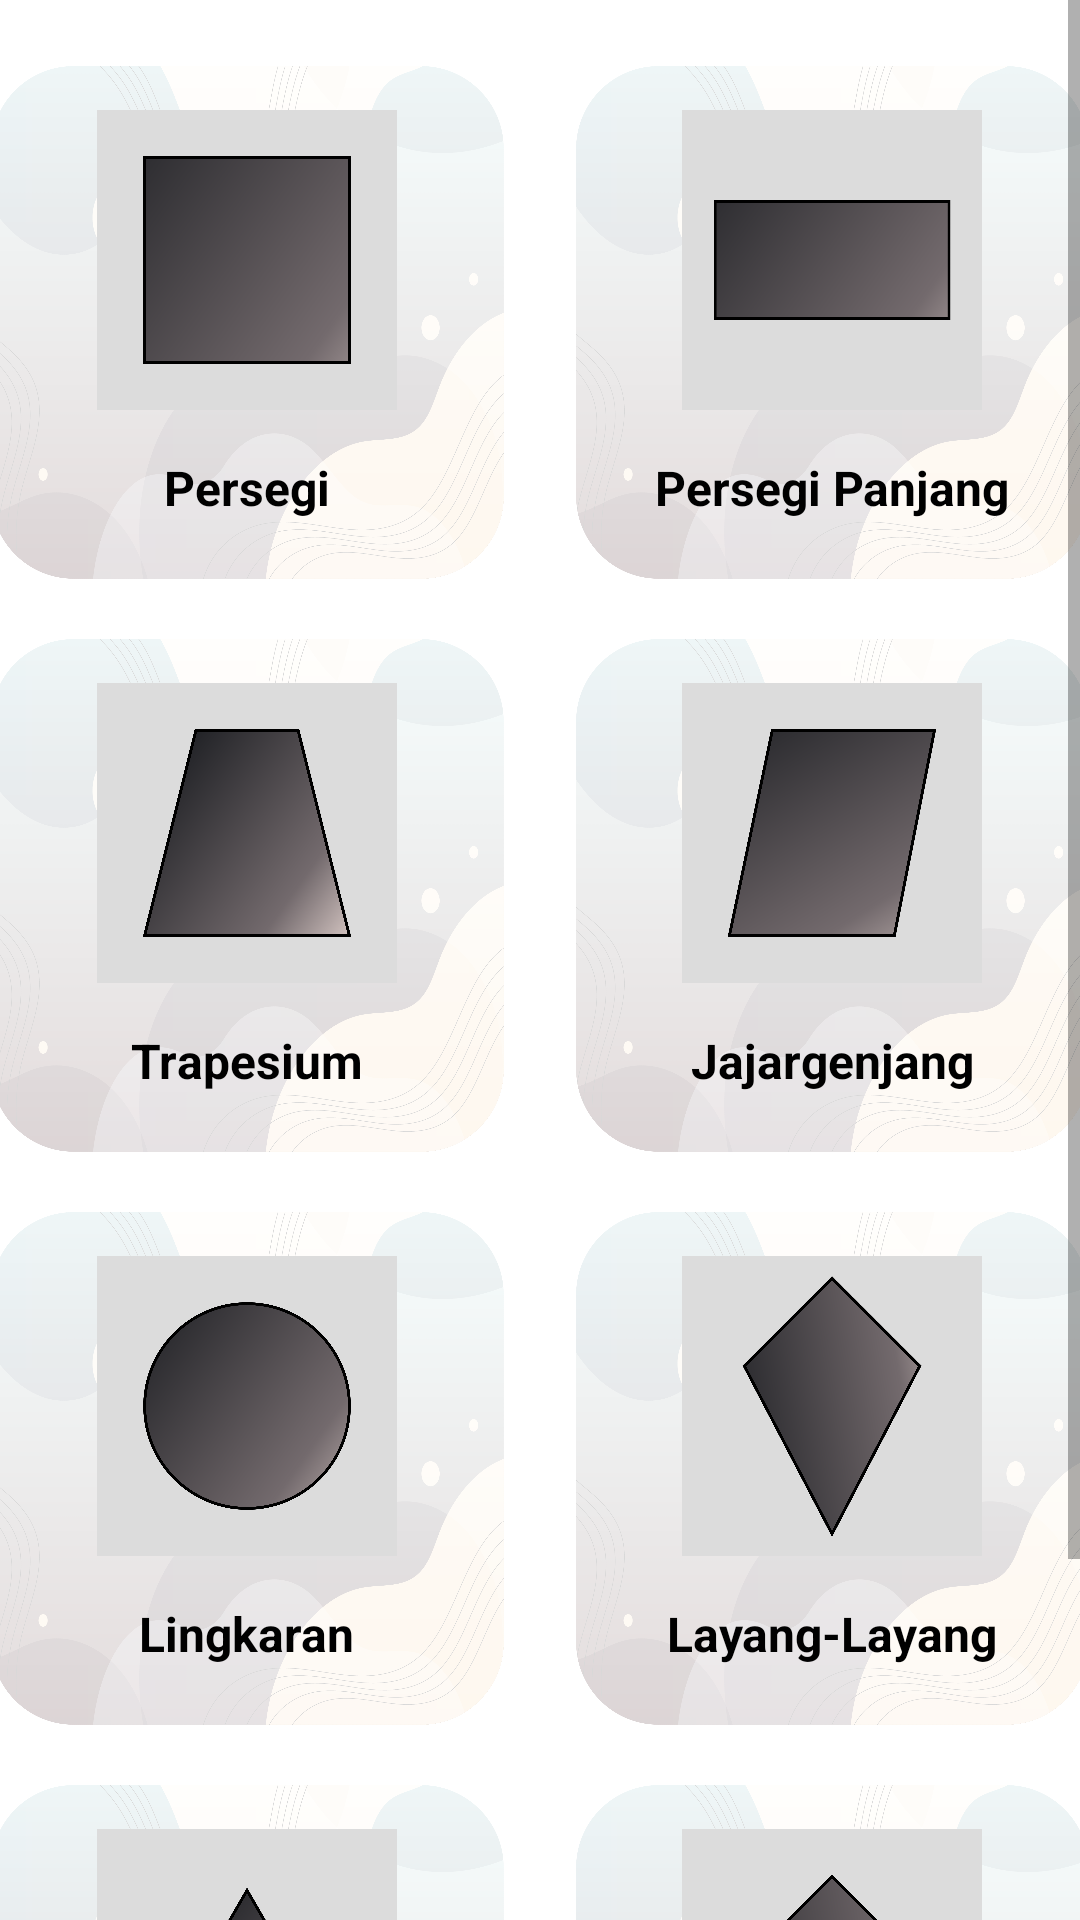

Reconstruct the res/layout file that produces this screen, plus the resources it refers to.
<!-- AndroidManifest.xml: application theme Theme.KalkulatorBangunDatar -->
<!-- res/layout/fragment_luas.xml -->
<?xml version="1.0" encoding="utf-8"?>
<ScrollView xmlns:android="http://schemas.android.com/apk/res/android"
    xmlns:app="http://schemas.android.com/apk/res-auto"
    xmlns:tools="http://schemas.android.com/tools"
    android:layout_width="match_parent"
    android:layout_height="match_parent"
    android:orientation="vertical"
    android:background="@color/white"
    tools:context=".LuasFragment">

    <androidx.constraintlayout.widget.ConstraintLayout
        android:layout_width="match_parent"
        android:layout_height="wrap_content"
        android:paddingTop="20dp"
        android:paddingBottom="20dp"
        android:id="@+id/conslayoutluas">

        <TableRow
            android:id="@+id/tableRow1"
            android:layout_width="match_parent"
            android:layout_height="wrap_content"
            android:gravity="center"
            app:layout_constraintEnd_toEndOf="parent"
            app:layout_constraintStart_toStartOf="parent"
            app:layout_constraintTop_toTopOf="parent">

            <LinearLayout
                android:id="@+id/menuluaspersegi"
                android:layout_width="175dp"
                android:layout_height="175dp"
                android:layout_marginEnd="10dp"
                android:gravity="center"
                android:background="@drawable/button_menu"
                android:orientation="vertical">

                <ImageView
                    android:layout_width="100dp"
                    android:layout_height="100dp"
                    android:src="@drawable/shapepersegi" />

                <TextView
                    android:layout_width="wrap_content"
                    android:layout_height="wrap_content"
                    android:layout_marginTop="15dp"
                    android:layout_marginBottom="5dp"
                    android:paddingStart="5dp"
                    android:paddingEnd="5dp"
                    android:text="@string/persegi"
                    android:textColor="@color/black"
                    android:textSize="16sp"
                    android:textStyle="bold" />

            </LinearLayout>

            <LinearLayout
                android:id="@+id/menuluaspersegipanjang"
                android:layout_width="175dp"
                android:layout_height="175dp"
                android:layout_marginStart="10dp"
                android:gravity="center"
                android:background="@drawable/button_menu"
                android:orientation="vertical">

                <ImageView
                    android:layout_width="100dp"
                    android:layout_height="100dp"
                    android:src="@drawable/shapepanjang" />

                <TextView
                    android:layout_width="wrap_content"
                    android:layout_height="wrap_content"
                    android:layout_marginTop="15dp"
                    android:layout_marginBottom="5dp"
                    android:paddingStart="5dp"
                    android:paddingEnd="5dp"
                    android:text="@string/persegi_panjang"
                    android:textColor="@color/black"
                    android:textSize="16sp"
                    android:textStyle="bold" />

            </LinearLayout>

        </TableRow>

        <TableRow
            android:id="@+id/tableRow2"
            android:layout_width="match_parent"
            android:layout_height="wrap_content"
            android:layout_marginTop="16dp"
            android:gravity="center"
            app:layout_constraintEnd_toEndOf="parent"
            app:layout_constraintStart_toStartOf="parent"
            app:layout_constraintTop_toBottomOf="@+id/tableRow1">

            <LinearLayout
                android:id="@+id/menuluastrap"
                android:layout_width="175dp"
                android:layout_height="175dp"
                android:layout_marginEnd="10dp"
                android:gravity="center"
                android:background="@drawable/button_menu"
                android:orientation="vertical">

                <ImageView
                    android:layout_width="100dp"
                    android:layout_height="100dp"
                    android:src="@drawable/shapetrap" />

                <TextView
                    android:layout_width="wrap_content"
                    android:layout_height="wrap_content"
                    android:layout_marginTop="15dp"
                    android:layout_marginBottom="5dp"
                    android:paddingStart="5dp"
                    android:paddingEnd="5dp"
                    android:text="@string/trapesium"
                    android:textColor="@color/black"
                    android:textSize="16sp"
                    android:textStyle="bold" />

            </LinearLayout>

            <LinearLayout
                android:id="@+id/menuluasjajar"
                android:layout_width="175dp"
                android:layout_height="175dp"
                android:layout_marginStart="10dp"
                android:gravity="center"
                android:background="@drawable/button_menu"
                android:orientation="vertical">

                <ImageView
                    android:layout_width="100dp"
                    android:layout_height="100dp"
                    android:src="@drawable/shapejajar" />

                <TextView
                    android:layout_width="wrap_content"
                    android:layout_height="wrap_content"
                    android:layout_marginTop="15dp"
                    android:layout_marginBottom="5dp"
                    android:paddingStart="5dp"
                    android:paddingEnd="5dp"
                    android:text="@string/jajargenjang"
                    android:textColor="@color/black"
                    android:textSize="16sp"
                    android:textStyle="bold" />

            </LinearLayout>

        </TableRow>

        <TableRow
            android:id="@+id/tableRow3"
            android:layout_width="match_parent"
            android:layout_height="wrap_content"
            android:layout_marginTop="16dp"
            android:gravity="center"
            app:layout_constraintEnd_toEndOf="parent"
            app:layout_constraintStart_toStartOf="parent"
            app:layout_constraintTop_toBottomOf="@+id/tableRow2">

            <LinearLayout
                android:id="@+id/menuluaslingkaran"
                android:layout_width="175dp"
                android:layout_height="175dp"
                android:layout_marginEnd="10dp"
                android:gravity="center"
                android:background="@drawable/button_menu"
                android:orientation="vertical">

                <ImageView
                    android:layout_width="100dp"
                    android:layout_height="100dp"
                    android:src="@drawable/shapelingk" />

                <TextView
                    android:layout_width="wrap_content"
                    android:layout_height="wrap_content"
                    android:layout_marginTop="15dp"
                    android:layout_marginBottom="5dp"
                    android:paddingStart="5dp"
                    android:paddingEnd="5dp"
                    android:text="@string/lingkaran"
                    android:textColor="@color/black"
                    android:textSize="16sp"
                    android:textStyle="bold" />

            </LinearLayout>

            <LinearLayout
                android:id="@+id/menuluaslayang"
                android:layout_width="175dp"
                android:layout_height="175dp"
                android:layout_marginStart="10dp"
                android:gravity="center"
                android:background="@drawable/button_menu"
                android:orientation="vertical">

                <ImageView
                    android:layout_width="100dp"
                    android:layout_height="100dp"
                    android:src="@drawable/shapelayang" />

                <TextView
                    android:layout_width="wrap_content"
                    android:layout_height="wrap_content"
                    android:layout_marginTop="15dp"
                    android:layout_marginBottom="5dp"
                    android:paddingStart="5dp"
                    android:paddingEnd="5dp"
                    android:text="@string/layang_layang"
                    android:textColor="@color/black"
                    android:textSize="16sp"
                    android:textStyle="bold" />

            </LinearLayout>

        </TableRow>

        <TableRow
            android:id="@+id/tableRow4"
            android:layout_width="match_parent"
            android:layout_height="wrap_content"
            android:layout_marginTop="16dp"
            android:gravity="center"
            app:layout_constraintEnd_toEndOf="parent"
            app:layout_constraintStart_toStartOf="parent"
            app:layout_constraintTop_toBottomOf="@+id/tableRow3">

            <LinearLayout
                android:id="@+id/menuluassegitiga"
                android:layout_width="175dp"
                android:layout_height="175dp"
                android:layout_marginEnd="10dp"
                android:gravity="center"
                android:background="@drawable/button_menu"
                android:orientation="vertical">

                <ImageView
                    android:layout_width="100dp"
                    android:layout_height="100dp"
                    android:src="@drawable/shapesegitiga" />

                <TextView
                    android:layout_width="wrap_content"
                    android:layout_height="wrap_content"
                    android:layout_marginTop="15dp"
                    android:layout_marginBottom="5dp"
                    android:paddingStart="5dp"
                    android:paddingEnd="5dp"
                    android:text="@string/segitiga"
                    android:textColor="@color/black"
                    android:textSize="16sp"
                    android:textStyle="bold" />

            </LinearLayout>

            <LinearLayout
                android:id="@+id/menuluasbelahktp"
                android:layout_width="175dp"
                android:layout_height="175dp"
                android:layout_marginStart="10dp"
                android:gravity="center"
                android:background="@drawable/button_menu"
                android:orientation="vertical">

                <ImageView
                    android:layout_width="100dp"
                    android:layout_height="100dp"
                    android:src="@drawable/shapeketupat" />

                <TextView
                    android:layout_width="wrap_content"
                    android:layout_height="wrap_content"
                    android:layout_marginTop="15dp"
                    android:layout_marginBottom="5dp"
                    android:paddingStart="5dp"
                    android:paddingEnd="5dp"
                    android:text="@string/belah_ketupat"
                    android:textColor="@color/black"
                    android:textSize="16sp"
                    android:textStyle="bold" />

            </LinearLayout>

        </TableRow>

    </androidx.constraintlayout.widget.ConstraintLayout>

</ScrollView>
<!-- resources referenced by this layout -->
<resources>
  <color name="black">#FF000000</color>
  <color name="white">#FFFFFFFF</color>
  <!-- drawable button_menu: png bitmap (drawable, 208103 bytes) -->
  <!-- drawable shapejajar: png bitmap (drawable, 153242 bytes) -->
  <!-- drawable shapeketupat: png bitmap (drawable, 78843 bytes) -->
  <!-- drawable shapelayang: png bitmap (drawable, 109410 bytes) -->
  <!-- drawable shapelingk: png bitmap (drawable, 250887 bytes) -->
  <!-- drawable shapepanjang: png bitmap (drawable, 145185 bytes) -->
  <!-- drawable shapepersegi: png bitmap (drawable, 188471 bytes) -->
  <!-- drawable shapesegitiga: png bitmap (drawable, 163911 bytes) -->
  <!-- drawable shapetrap: png bitmap (drawable, 278342 bytes) -->
  <string name="belah_ketupat">Belah Ketupat</string>
  <string name="jajargenjang">Jajargenjang</string>
  <string name="layang_layang">Layang-Layang</string>
  <string name="lingkaran">Lingkaran</string>
  <string name="persegi">Persegi</string>
  <string name="persegi_panjang">Persegi Panjang</string>
  <string name="segitiga">Segitiga</string>
  <string name="trapesium">Trapesium</string>
  <style name="Theme.KalkulatorBangunDatar" parent="Theme.MaterialComponents.DayNight.DarkActionBar">
          
          <item name="colorPrimary">@color/purple_500</item>
          <item name="colorPrimaryVariant">@color/purple_700</item>
          <item name="colorOnPrimary">@color/white</item>
          
          <item name="colorSecondary">@color/teal_200</item>
          <item name="colorSecondaryVariant">@color/teal_700</item>
          <item name="colorOnSecondary">@color/black</item>
          
          <item name="android:statusBarColor" tools:targetApi="l">?attr/colorPrimaryVariant</item>
          
      </style>
  <color name="purple_500">#FF6200EE</color>
  <color name="purple_700">#FF3700B3</color>
  <color name="teal_200">#FF03DAC5</color>
  <color name="teal_700">#FF018786</color>
</resources>
